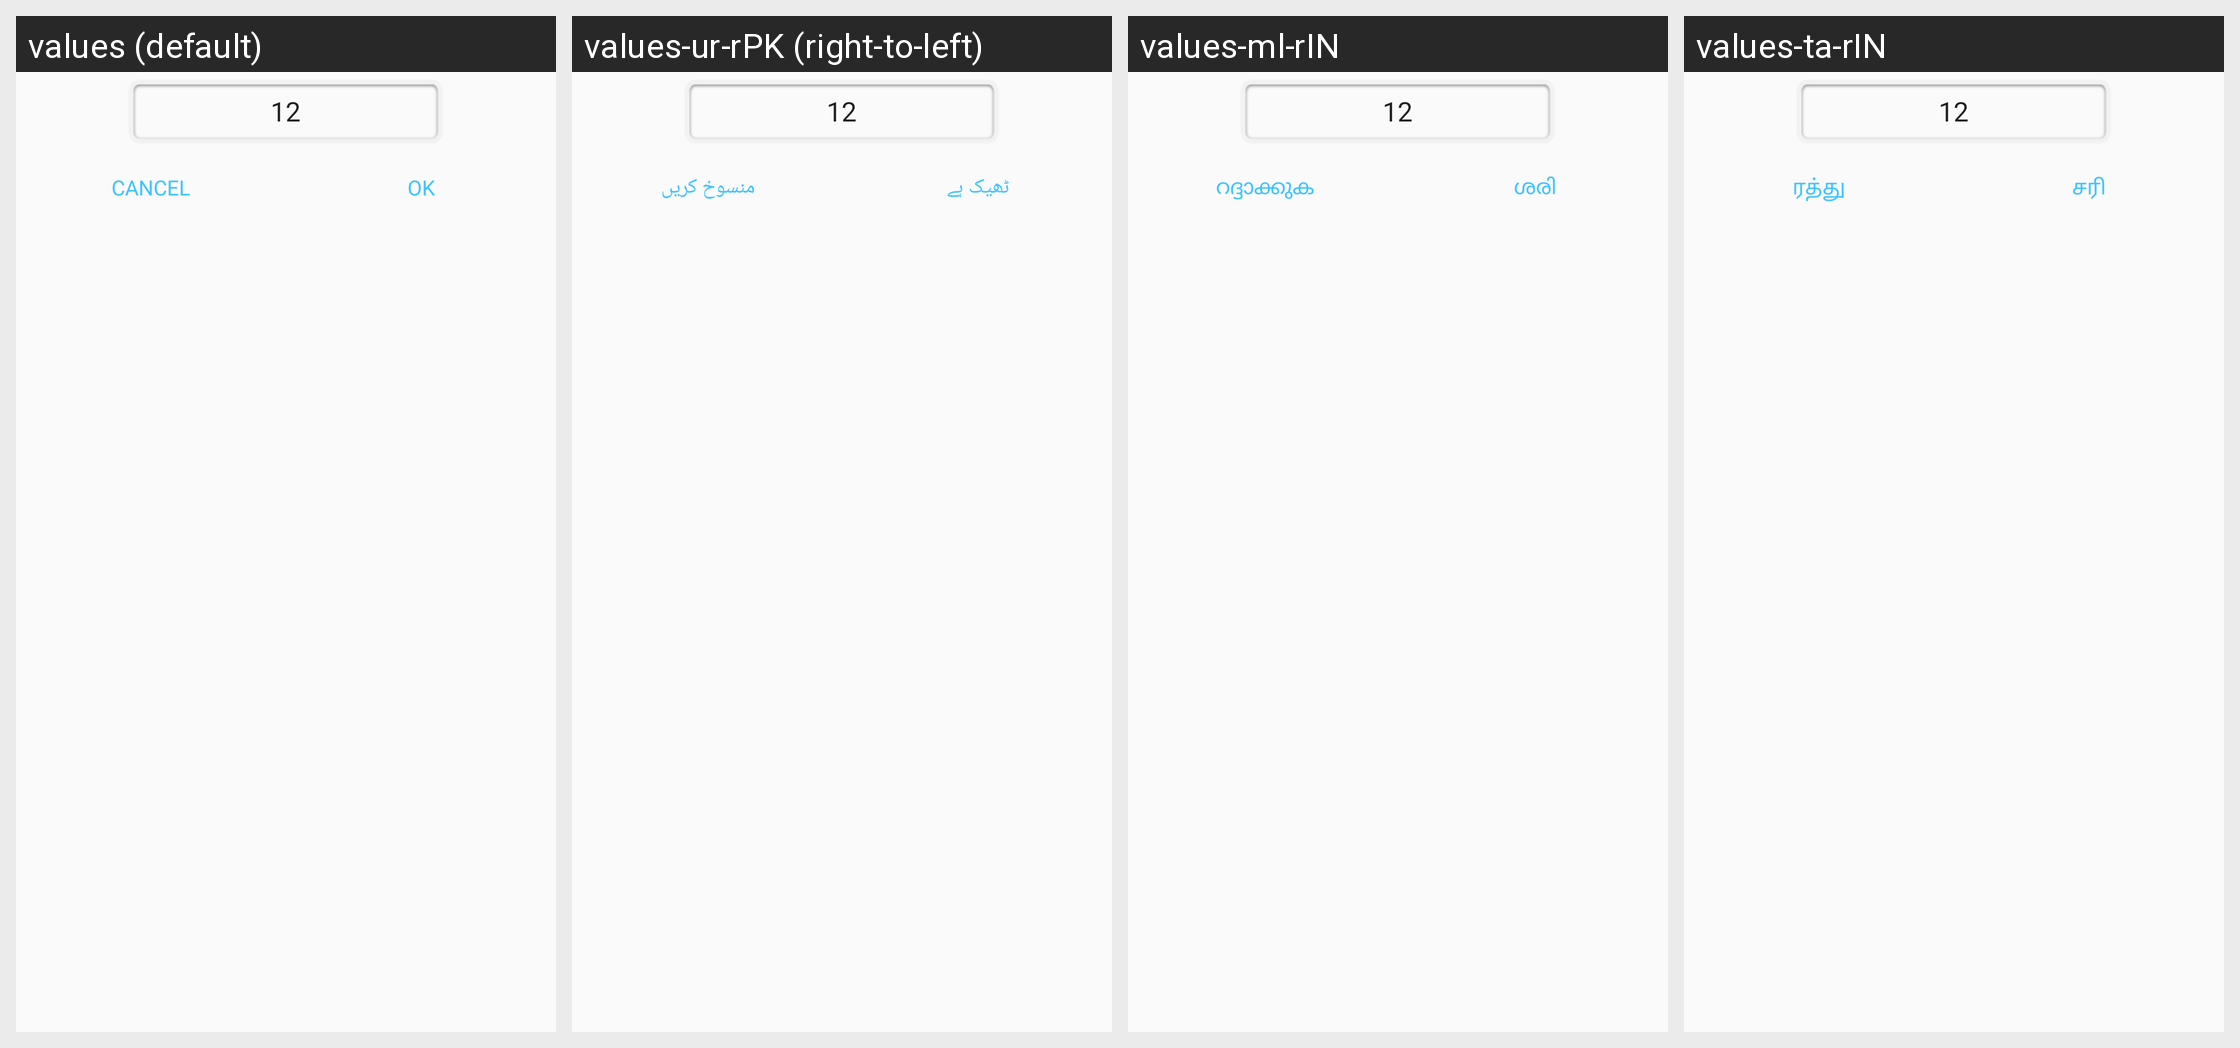

Translations of the strings shown on this Android screen, per locale in the grid:
Android screen res/layout/dialog_verse_marker.xml rendered under 4 locales, left to right: values (default), values-ur-rPK (right-to-left), values-ml-rIN, values-ta-rIN. Device: Nexus 5 (rendered at 1080×1920; each locale shown at half size, 540×960, under a caption strip naming it); theme AppTheme.
Other locales in the repository, not shown: values-am-rET, values-ar-rSA, values-bn-rBD, values-es-rES, values-fa-rAF, values-fa-rIR, values-fr-rFR, values-gu-rIN, values-ha-rHG, values-hi-rIN, values-in-rID, values-ja-rJP, values-km-rKH, values-kn-rIN, values-mn-rMN, values-mr-rIN, values-my-rMM, values-ne-rNP, values-nl-rNL, values-pa-rIN, values-ps-rAF, values-pt-rPT, values-ru-rRU, values-sw-rKE, values-te-rIN, values-th-rTH, values-tl-rPH, values-tr-rTR, values-vi-rVN, values-zh-rCN, values-zh-rTW.
Strings drawn on this screen, with the default value and each locale's value (text and hints the layout hard-codes, and strings that could not be matched under every locale, appear in the picture but are not listed):

title_cancel
  values: Cancel
  values-ur-rPK: منسوخ کریں
  values-ml-rIN: റദ്ദാക്കുക
  values-ta-rIN: ரத்து

label_ok
  values: OK
  values-ur-rPK: ٹھيک ہے
  values-ml-rIN: ശരി
  values-ta-rIN: சரி
